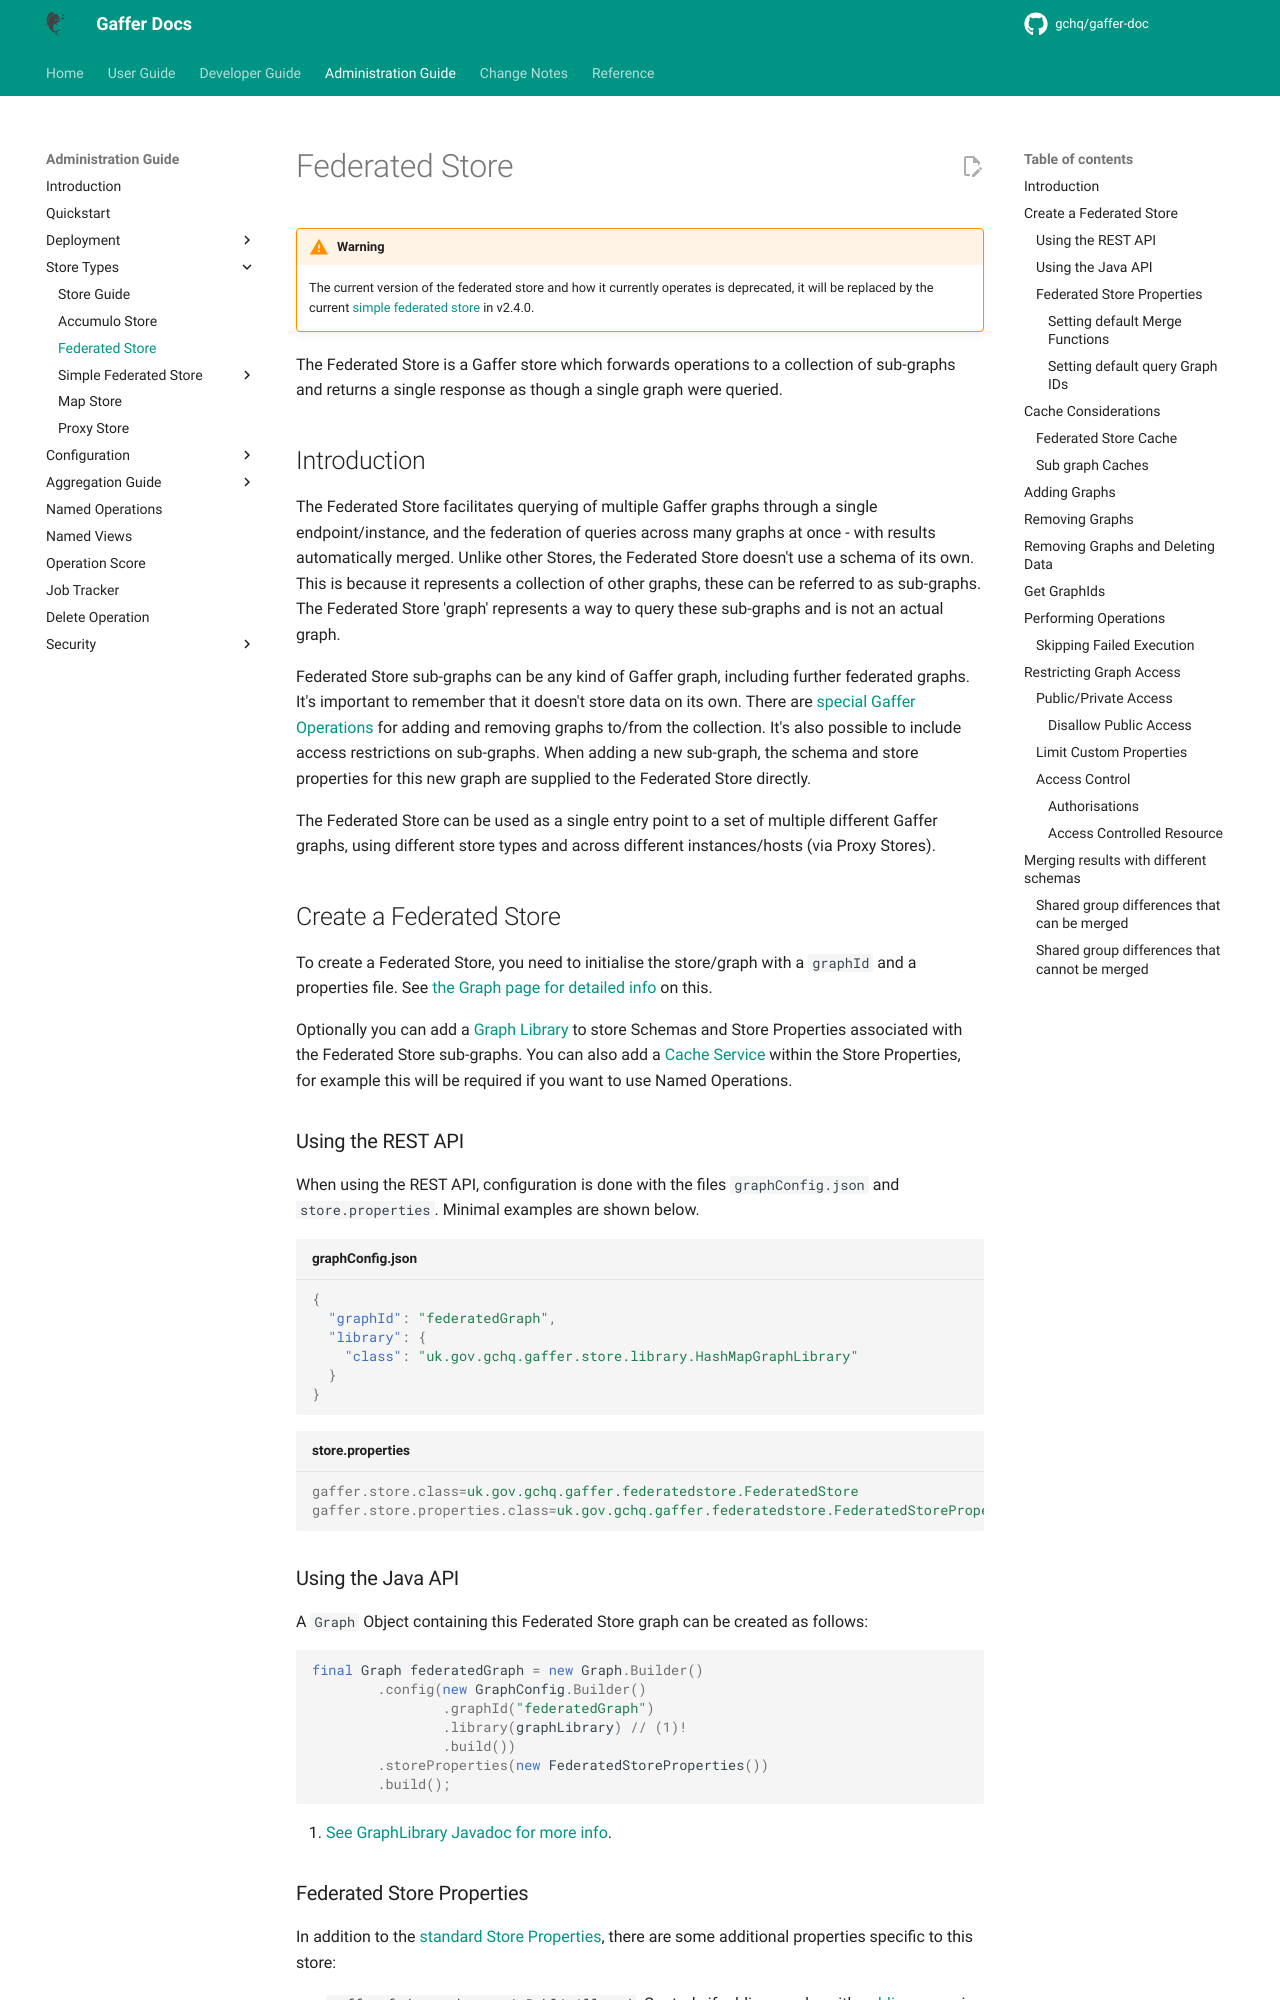

repository: gchq/gaffer-doc · page: 2.3.1/administration-guide/gaffer-stores/federated-store.html · generator: mkdocs

# Federated Store

!!! warning
    The current version of the federated store and how it currently operates is deprecated, it will be replaced by the current [simple federated store](./simple-federated/configuration.md#) in v2.4.0.

The Federated Store is a Gaffer store which forwards operations to a collection of sub-graphs and returns a single response as though a single graph were queried.

## Introduction

The Federated Store facilitates querying of multiple Gaffer graphs through a single endpoint/instance, and the federation of queries across many graphs at once - with results automatically merged.
Unlike other Stores, the Federated Store doesn't use a schema of its own. This is because it represents a collection of other graphs, these can be referred to as sub-graphs.
The Federated Store 'graph' represents a way to query these sub-graphs and is not an actual graph.

Federated Store sub-graphs can be any kind of Gaffer graph, including further federated graphs. It's important to remember that it doesn't store data on its own.
There are [special Gaffer Operations](#performing-operations) for adding and removing graphs to/from the collection. It's also possible to include access restrictions on sub-graphs.
When adding a new sub-graph, the schema and store properties for this new graph are supplied to the Federated Store directly.

The Federated Store can be used as a single entry point to a set of multiple different Gaffer graphs, using different store types and across different instances/hosts (via Proxy Stores).

## Create a Federated Store

To create a Federated Store, you need to initialise the store/graph with a `graphId` and a properties file.
See [the Graph page for detailed info](../../development-guide/project-structure/components/graph.md#creating-a-graph) on this.

Optionally you can add a [Graph Library](../../development-guide/project-structure/components/graph.md#graph-configuration) to store Schemas and Store Properties associated with the Federated Store sub-graphs.
You can also add a [Cache Service](store-guide.md#caches) within the Store Properties, for example this will be required if you want to use Named Operations.

### Using the REST API

When using the REST API, configuration is done with the files `graphConfig.json` and `store.properties`. Minimal examples are shown below.

```json title="graphConfig.json"
{
  "graphId": "federatedGraph",
  "library": {
    "class": "uk.gov.gchq.gaffer.store.library.HashMapGraphLibrary"
  }
}
```

```properties title="store.properties"
gaffer.store.class=uk.gov.gchq.gaffer.federatedstore.FederatedStore
gaffer.store.properties.class=uk.gov.gchq.gaffer.federatedstore.FederatedStoreProperties
```

### Using the Java API

A `Graph` Object containing this Federated Store graph can be created as follows:

```java
final Graph federatedGraph = new Graph.Builder()
        .config(new GraphConfig.Builder()
                .graphId("federatedGraph")
                .library(graphLibrary) // (1)!
                .build())
        .storeProperties(new FederatedStoreProperties())
        .build();
```

1.  [See GraphLibrary Javadoc for more info](https://gchq.github.io/Gaffer/uk/gov/gchq/gaffer/store/library/GraphLibrary.html).


### Federated Store Properties

In addition to the [standard Store Properties](store-guide.md#store-properties), there are some additional properties specific to this store:

- `gaffer.federatedstore.isPublicAllowed`: Controls if adding graphs with [public access](#publicprivate-access) is allowed. True by default.
- `gaffer.federatedstore.customPropertiesAuths`: String containing auths for [allowing users to use store properties other than those contained in a graph library](#limit-custom-properties). Unset by default, allowing all users to do this.
- `gaffer.federatedstore.storeConfiguredMergeFunctions`: Path to file containing [merge function definitions to use to override the default merge functions](#setting-default-merge-functions).
- `gaffer.federatedstore.storeConfiguredGraphIds`: Path to file containing [Graph IDs to be queried when a user doesn't target specific graphs](#setting-default-query-graph-ids). By default, all graphs a user can access are queried.
- `gaffer.cache.service.federatedstore.class`: Class named of a [Gaffer cache](store-guide.md#cache-service) implementation to use for the Federated Store.

??? example "Setting these properties with the Java API"

    ```java
    final FederatedStoreProperties exampleFederatedStoreProperties = new FederatedStoreProperties();
    exampleFederatedStoreProperties.setGraphsCanHavePublicAccess(false);
    exampleFederatedStoreProperties.setCustomPropertyAuths("Auth1, Auth2, Auth3");
    exampleFederatedStoreProperties.setStoreConfiguredMergeFunctions("path/to/mergefunctionDefinitions.json");
    exampleFederatedStoreProperties.setStoreConfiguredGraphIds("path/to/defaultGraphIds.json");
    exampleFederatedStoreProperties.setFederatedStoreCacheServiceClass("uk.gov.gchq.gaffer.cache.impl.HashMapCacheService");
    ```
